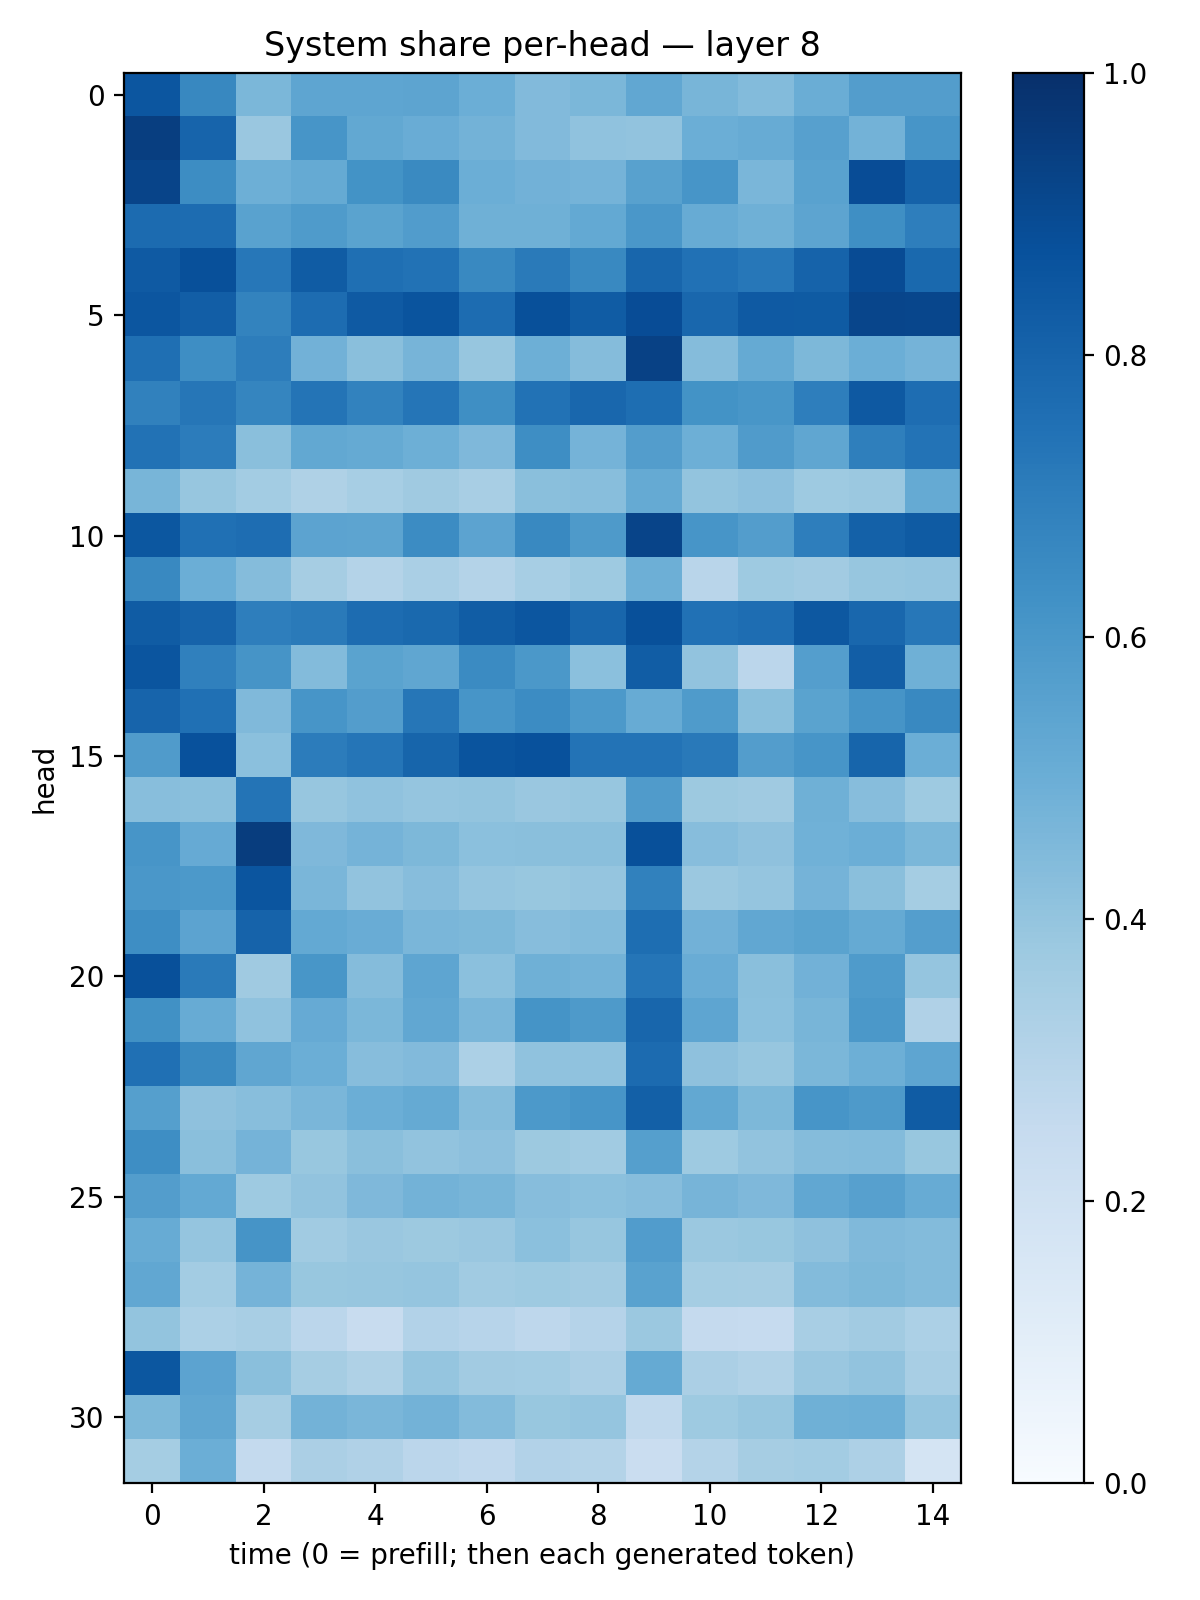

The data file committed next to this chart (first rows):
0.8518715, 0.6625178, 0.4590738, 0.5384115, 0.5373503, 0.541067, 0.49891222, 0.44174445, 0.45831883, 0.530343, 0.46816328, 0.44025603, 0.5021836, 0.57386273, 0.57190627
0.9433, 0.7971, 0.3843, 0.606, 0.5267, 0.5062, 0.4794, 0.4448, 0.4101, 0.4036, 0.4993, 0.5092, 0.562, 0.4766, 0.6064
0.9198, 0.6411, 0.4938, 0.5186, 0.6174, 0.6538, 0.4961, 0.481, 0.4738, 0.5549, 0.6072, 0.4642, 0.5523, 0.8877, 0.8064
0.7707, 0.7659, 0.5527, 0.5859, 0.5478, 0.5775, 0.4913, 0.4895, 0.523, 0.6008, 0.5087, 0.4905, 0.5419, 0.6345, 0.6967
0.8372, 0.8768, 0.725, 0.8287, 0.755, 0.7451, 0.6563, 0.7139, 0.6575, 0.7923, 0.7479, 0.7228, 0.8046, 0.8937, 0.7791
0.8532, 0.8216, 0.6766, 0.7674, 0.8396, 0.8632, 0.7674, 0.8786, 0.832, 0.8881, 0.7859, 0.839, 0.8321, 0.9144, 0.9115
0.7541, 0.6379, 0.7012, 0.4837, 0.425, 0.4707, 0.3935, 0.4951, 0.4344, 0.9314, 0.4355, 0.5195, 0.4562, 0.4989, 0.474
0.6851, 0.7274, 0.6709, 0.7366, 0.6822, 0.7317, 0.6342, 0.7446, 0.7883, 0.7599, 0.6194, 0.6049, 0.6978, 0.8423, 0.7629
0.7455, 0.7063, 0.425, 0.5266, 0.5165, 0.4936, 0.4519, 0.6376, 0.4763, 0.5725, 0.4927, 0.5811, 0.5316, 0.6929, 0.7406
0.4657, 0.3941, 0.3558, 0.3229, 0.3457, 0.3693, 0.3409, 0.4245, 0.429, 0.5167, 0.3992, 0.4145, 0.3747, 0.3804, 0.5178
0.8505, 0.7502, 0.7634, 0.544, 0.5429, 0.6469, 0.5441, 0.657, 0.5877, 0.9186, 0.6089, 0.5732, 0.699, 0.8099, 0.832
0.6565, 0.4994, 0.4344, 0.3492, 0.3065, 0.3388, 0.307, 0.3467, 0.3741, 0.4923, 0.2912, 0.3727, 0.3622, 0.3943, 0.3961
0.8289, 0.8029, 0.6973, 0.713, 0.7694, 0.7784, 0.8257, 0.8554, 0.7927, 0.8756, 0.7483, 0.7627, 0.8474, 0.7859, 0.723
0.8567, 0.6893, 0.6101, 0.4388, 0.5487, 0.5316, 0.6508, 0.5942, 0.4208, 0.8275, 0.4052, 0.2813, 0.5677, 0.8224, 0.4915
0.799, 0.7519, 0.4466, 0.6072, 0.5721, 0.7304, 0.6091, 0.6468, 0.592, 0.5093, 0.5826, 0.4246, 0.5501, 0.6116, 0.657
0.5792, 0.8741, 0.4201, 0.705, 0.7338, 0.7942, 0.8625, 0.8732, 0.7384, 0.7414, 0.7177, 0.5726, 0.6084, 0.7948, 0.4999
0.4278, 0.4246, 0.7366, 0.3923, 0.4072, 0.3983, 0.4003, 0.3861, 0.3906, 0.5798, 0.3771, 0.3684, 0.4889, 0.4325, 0.375
0.6092, 0.5126, 0.9459, 0.4515, 0.4728, 0.4548, 0.4187, 0.4223, 0.4222, 0.8764, 0.4324, 0.4108, 0.4868, 0.497, 0.4609
0.5985, 0.5911, 0.8589, 0.4637, 0.4036, 0.4315, 0.3953, 0.3883, 0.3946, 0.6864, 0.38, 0.3963, 0.4729, 0.4257, 0.3527
0.6379, 0.5437, 0.8017, 0.5221, 0.5043, 0.463, 0.4563, 0.4319, 0.4409, 0.7597, 0.4816, 0.5288, 0.5483, 0.5182, 0.5697
0.8759, 0.7129, 0.3673, 0.6037, 0.4347, 0.5379, 0.4204, 0.4901, 0.4789, 0.7339, 0.5045, 0.4255, 0.4808, 0.5826, 0.3972
0.628, 0.511, 0.4082, 0.5119, 0.4601, 0.5295, 0.4621, 0.6155, 0.5882, 0.791, 0.5366, 0.421, 0.4669, 0.5974, 0.3181
0.7539, 0.6542, 0.535, 0.4978, 0.4324, 0.4434, 0.3318, 0.4082, 0.4069, 0.7702, 0.4127, 0.3912, 0.4597, 0.4925, 0.5354
0.5633, 0.4108, 0.4281, 0.4626, 0.4994, 0.5183, 0.4365, 0.5924, 0.6067, 0.8152, 0.5272, 0.4562, 0.6085, 0.5881, 0.8309
0.6371, 0.4241, 0.4741, 0.3904, 0.4232, 0.4053, 0.4164, 0.3769, 0.3661, 0.565, 0.3728, 0.4039, 0.4342, 0.4392, 0.387
0.5711, 0.52, 0.3746, 0.4052, 0.4523, 0.4803, 0.4677, 0.4304, 0.4202, 0.4308, 0.4726, 0.4527, 0.531, 0.5589, 0.5107
0.5116, 0.3971, 0.6097, 0.3651, 0.3837, 0.3769, 0.3854, 0.4207, 0.3907, 0.5752, 0.3826, 0.3895, 0.4118, 0.4463, 0.4409
0.5307, 0.3563, 0.4756, 0.3889, 0.3941, 0.3953, 0.3657, 0.3718, 0.3598, 0.5521, 0.3539, 0.3506, 0.4381, 0.4532, 0.4387
0.3987, 0.3289, 0.3415, 0.2838, 0.2372, 0.3113, 0.2951, 0.277, 0.3008, 0.3809, 0.2515, 0.2499, 0.3433, 0.3613, 0.3297
0.8479, 0.5465, 0.4254, 0.3504, 0.3236, 0.3958, 0.3597, 0.3562, 0.3322, 0.517, 0.3355, 0.3133, 0.3856, 0.4054, 0.343
0.4568, 0.5323, 0.3496, 0.4796, 0.4648, 0.4802, 0.4394, 0.3897, 0.3956, 0.2629, 0.3746, 0.3914, 0.4904, 0.4955, 0.3954
0.3554, 0.4963, 0.2562, 0.3332, 0.3188, 0.2833, 0.2688, 0.3088, 0.3084, 0.2281, 0.3078, 0.3512, 0.358, 0.3264, 0.1728
